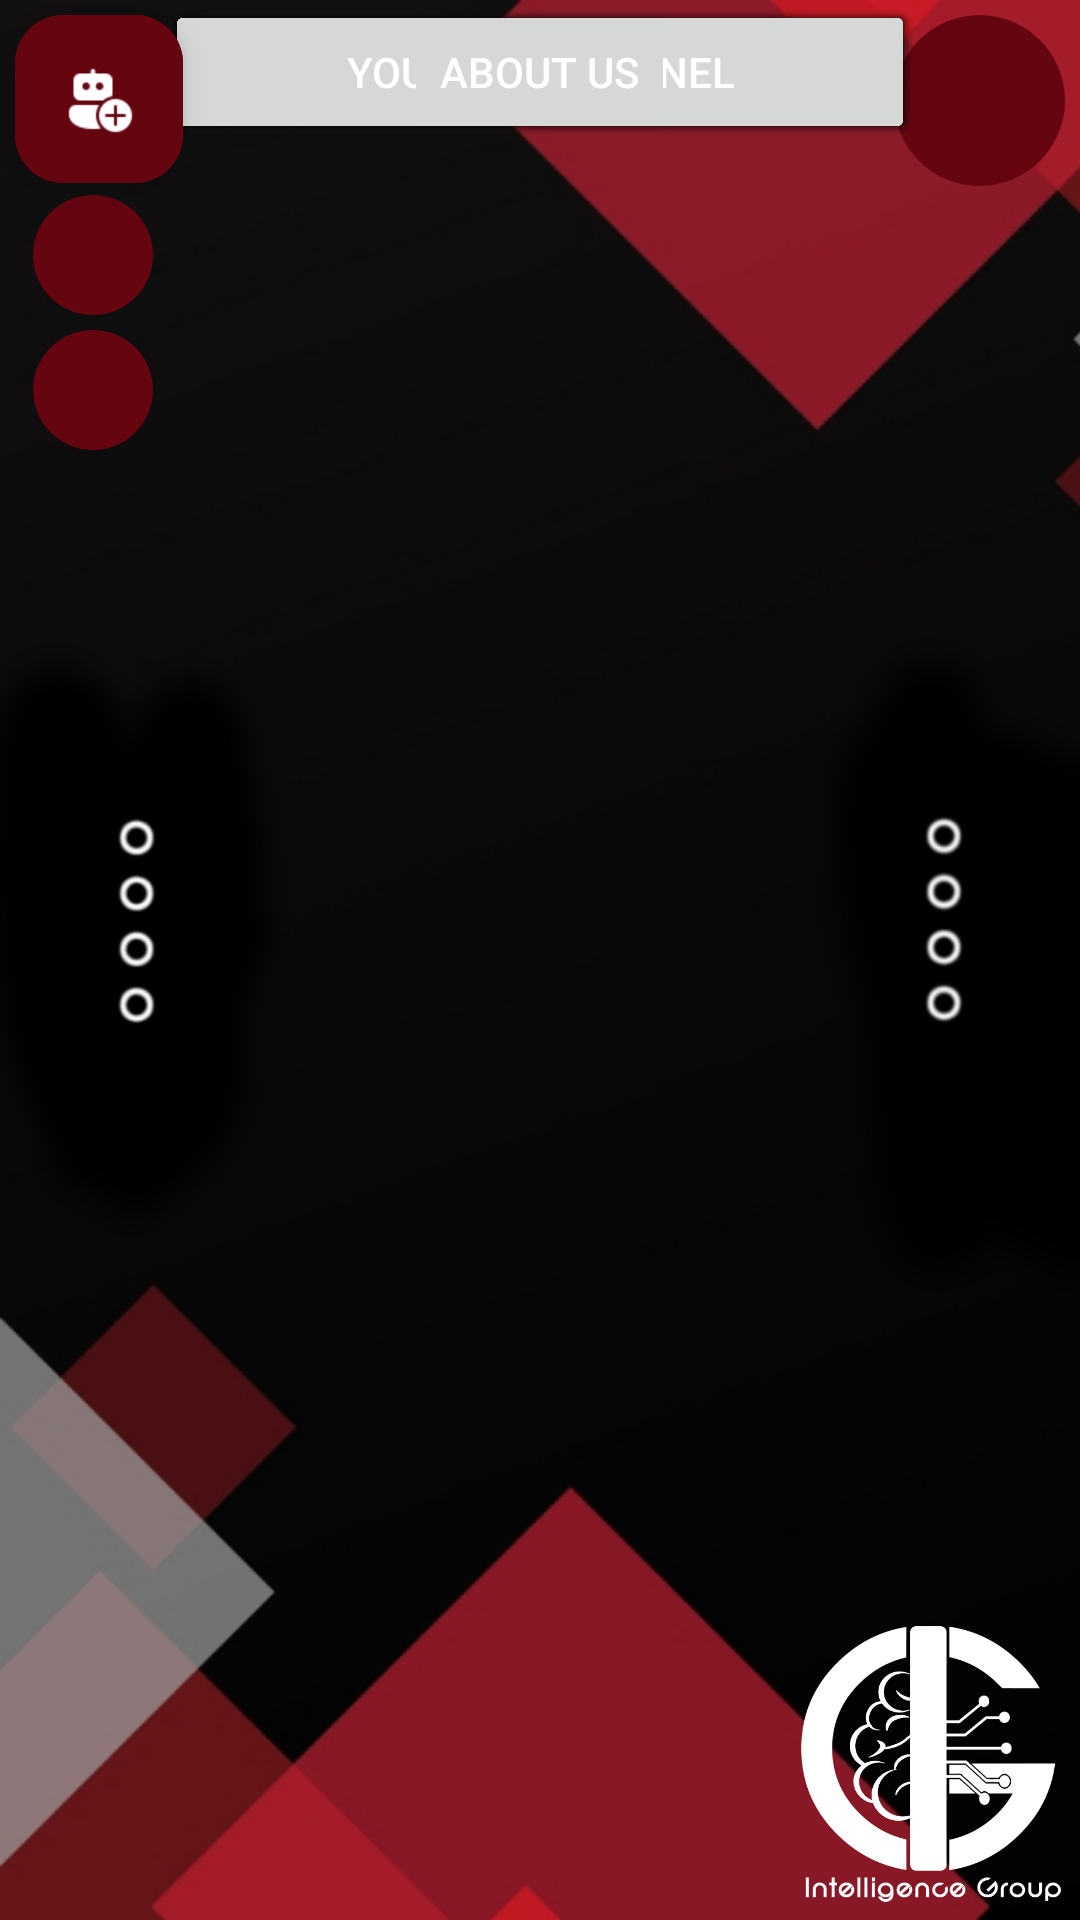

The Android layout XML behind this screen, and the referenced resources:
<!-- AndroidManifest.xml: application theme Base.Theme.Intelligence -->
<!-- res/layout/activity_main.xml -->
<?xml version="1.0" encoding="utf-8"?>
<RelativeLayout xmlns:android="http://schemas.android.com/apk/res/android"
    xmlns:app="http://schemas.android.com/apk/res-auto"
    xmlns:tools="http://schemas.android.com/tools"
    android:layout_width="match_parent"
    android:layout_height="match_parent"
    tools:context=".main">

    <ImageView
        android:layout_width="match_parent"
        android:layout_height="match_parent"
        android:layout_centerInParent="true"
        android:scaleType="centerCrop"
        android:src="@drawable/background1" />

    <ImageView
        android:layout_width="101.5dp"
        android:layout_height="100dp"
        android:layout_alignParentRight="true"
        android:layout_alignParentBottom="true"
        android:layout_centerInParent="true"
        android:layout_marginLeft="0dp"
        android:layout_marginBottom="0dp"
        android:scaleType="fitXY"
        android:src="@drawable/wintelligence" />

    <Button
        android:id="@+id/loc"
        android:layout_width="250dp"
        android:layout_height="wrap_content"
        android:text="University locations"
        tools:layout_editor_absoluteX="162dp"
        tools:layout_editor_absoluteY="208dp"
        android:layout_centerHorizontal="true"
        app:icon="@drawable/locic" />

    <Button
        android:id="@+id/acr"
        android:layout_width="250dp"
        android:layout_height="wrap_content"
        android:text="Academic Resources"
        tools:layout_editor_absoluteX="162dp"
        tools:layout_editor_absoluteY="208dp"
        android:layout_centerHorizontal="true"
        app:icon="@drawable/acr" />

    <Button
        android:id="@+id/gpa"
        android:layout_width="250dp"
        android:text="GPA calculator"
        tools:layout_editor_absoluteX="162dp"
        tools:layout_editor_absoluteY="208dp"
        android:layout_centerHorizontal="true"
        android:layout_height="wrap_content"
        app:icon="@drawable/calcic"/>

    <Button
        android:id="@+id/insta"
        android:layout_width="250dp"
        android:layout_height="wrap_content"
        android:text="Instagram page"
        tools:layout_editor_absoluteX="162dp"
        tools:layout_editor_absoluteY="208dp"
        android:layout_centerHorizontal="true"
        app:icon="@drawable/inst" />

    <Button
        android:id="@+id/group"
        android:layout_width="250dp"
        android:layout_height="wrap_content"
        android:text="Facebook group"
        tools:layout_editor_absoluteX="162dp"
        tools:layout_editor_absoluteY="208dp"
        android:layout_centerHorizontal="true"
        app:icon="@drawable/fbit" />

    <Button
        android:id="@+id/tp"
        android:layout_width="250dp"
        android:layout_height="wrap_content"
        android:text="CS and AI plans"
        tools:layout_editor_absoluteX="162dp"
        tools:layout_editor_absoluteY="208dp"
        android:layout_centerHorizontal="true"
        app:icon="@drawable/plic" />

    <Button
        android:id="@+id/yt"
        android:layout_width="250dp"
        android:layout_height="wrap_content"
        android:text="Youtube channel"
        tools:layout_editor_absoluteX="162dp"
        tools:layout_editor_absoluteY="208dp"
        android:layout_centerHorizontal="true"
        app:icon="@drawable/ytic" />

    <Button
        android:id="@+id/as"
        android:layout_width="wrap_content"
        android:layout_height="wrap_content"
        android:text="About us"
        android:layout_centerHorizontal="true"
        tools:layout_editor_absoluteX="162dp"
        tools:layout_editor_absoluteY="208dp" />

    <com.google.android.material.floatingactionbutton.ExtendedFloatingActionButton
        android:id="@+id/btn_menu"
        android:layout_width="50dp"
        android:layout_height="50dp"
        android:layout_marginBottom="16dp"
        android:layout_marginTop="5dp"
        android:layout_marginLeft="5dp"
        android:layout_alignParentLeft="true"
        android:layout_alignParentTop="true"
        app:fabSize="normal"
        android:textColor="@color/white"
        android:backgroundTint="@color/red"
        app:layout_constraintEnd_toStartOf="@+id/bot_btn"
        app:icon="@drawable/bot3"
        app:iconTint="@color/white"/>

    <ImageButton
        android:id="@+id/bot_btn"
        android:layout_width="40dp"
        android:layout_height="40dp"
        android:layout_marginTop="65dp"
        android:layout_marginLeft="11dp"
        android:textColor="@color/white"
        android:background="@drawable/back_button_background"
        android:foreground="@drawable/bot4"
        android:scaleType="fitCenter"
        android:foregroundTint="@color/white"/>

    <ImageButton
        android:id="@+id/pdf_btn"
        android:layout_width="40dp"
        android:layout_height="40dp"
        android:layout_marginTop="110dp"
        android:layout_marginLeft="11dp"
        android:textColor="@color/white"
        android:background="@drawable/back_button_background"
        android:foreground="@drawable/filetype_pdf_icon"
        android:scaleType="fitCenter"
        android:foregroundTint="@color/white"/>


    <ImageButton
        android:id="@+id/language"
        android:visibility="visible"
        android:layout_width="57dp"
        android:layout_height="57dp"
        android:layout_marginTop="5dp"
        android:layout_marginRight="5dp"
        android:src="@drawable/back_button_background"
        android:foreground="@drawable/arabic"
        android:foregroundTint="@color/white"
        android:foregroundGravity="fill"
        android:background="@drawable/back_button_background"
        android:padding="20dp"
        android:layout_alignParentRight="true"
        android:layout_alignParentTop="true"
        android:clickable="true"/>

</RelativeLayout>
<!-- resources referenced by this layout -->
<resources>
  <color name="red">#640510</color>
  <color name="white">#FFFFFFFF</color>
  <!-- drawable acr: png bitmap (drawable, 488 bytes) -->
  <!-- drawable arabic: png bitmap (drawable, 1565 bytes) -->
  <!-- drawable back_button_background (drawable) -->
  <?xml version="1.0" encoding="utf-8"?>
  <shape xmlns:android="http://schemas.android.com/apk/res/android">
    <solid android:color="@color/red" />
    <corners android:radius="30dp" />
    <size android:height="50dp" />
    <size android:width="50dp" />
  
  </shape>
  <!-- drawable background1 (drawable) -->
  <?xml version="1.0" encoding="utf-8"?>
  <bitmap xmlns:android="http://schemas.android.com/apk/res/android"
      android:src="@drawable/bkg1"
      android:adjustViewBounds="true"
      android:scaleType="centerCrop"
      />
  <!-- drawable bot3: png bitmap (drawable, 804 bytes) -->
  <!-- drawable bot4: png bitmap (drawable, 865 bytes) -->
  <!-- drawable calcic: png bitmap (drawable, 371 bytes) -->
  <!-- drawable filetype_pdf_icon: png bitmap (drawable, 926 bytes) -->
  <!-- drawable plic: png bitmap (drawable, 976 bytes) -->
  <!-- drawable wintelligence: png bitmap (drawable, 38895 bytes) -->
  <style name="Base.Theme.Intelligence" parent="Theme.Material3.Light.NoActionBar">
          
          <item name="colorPrimary">@color/red</item>
          <item name="colorPrimaryDark">@color/darkred</item>
          <item name="android:textColor">@color/white</item>
      </style>
  <!-- drawable bkg1: jpg bitmap (drawable, 84523 bytes) -->
  <color name="darkred">#51010A</color>
</resources>
